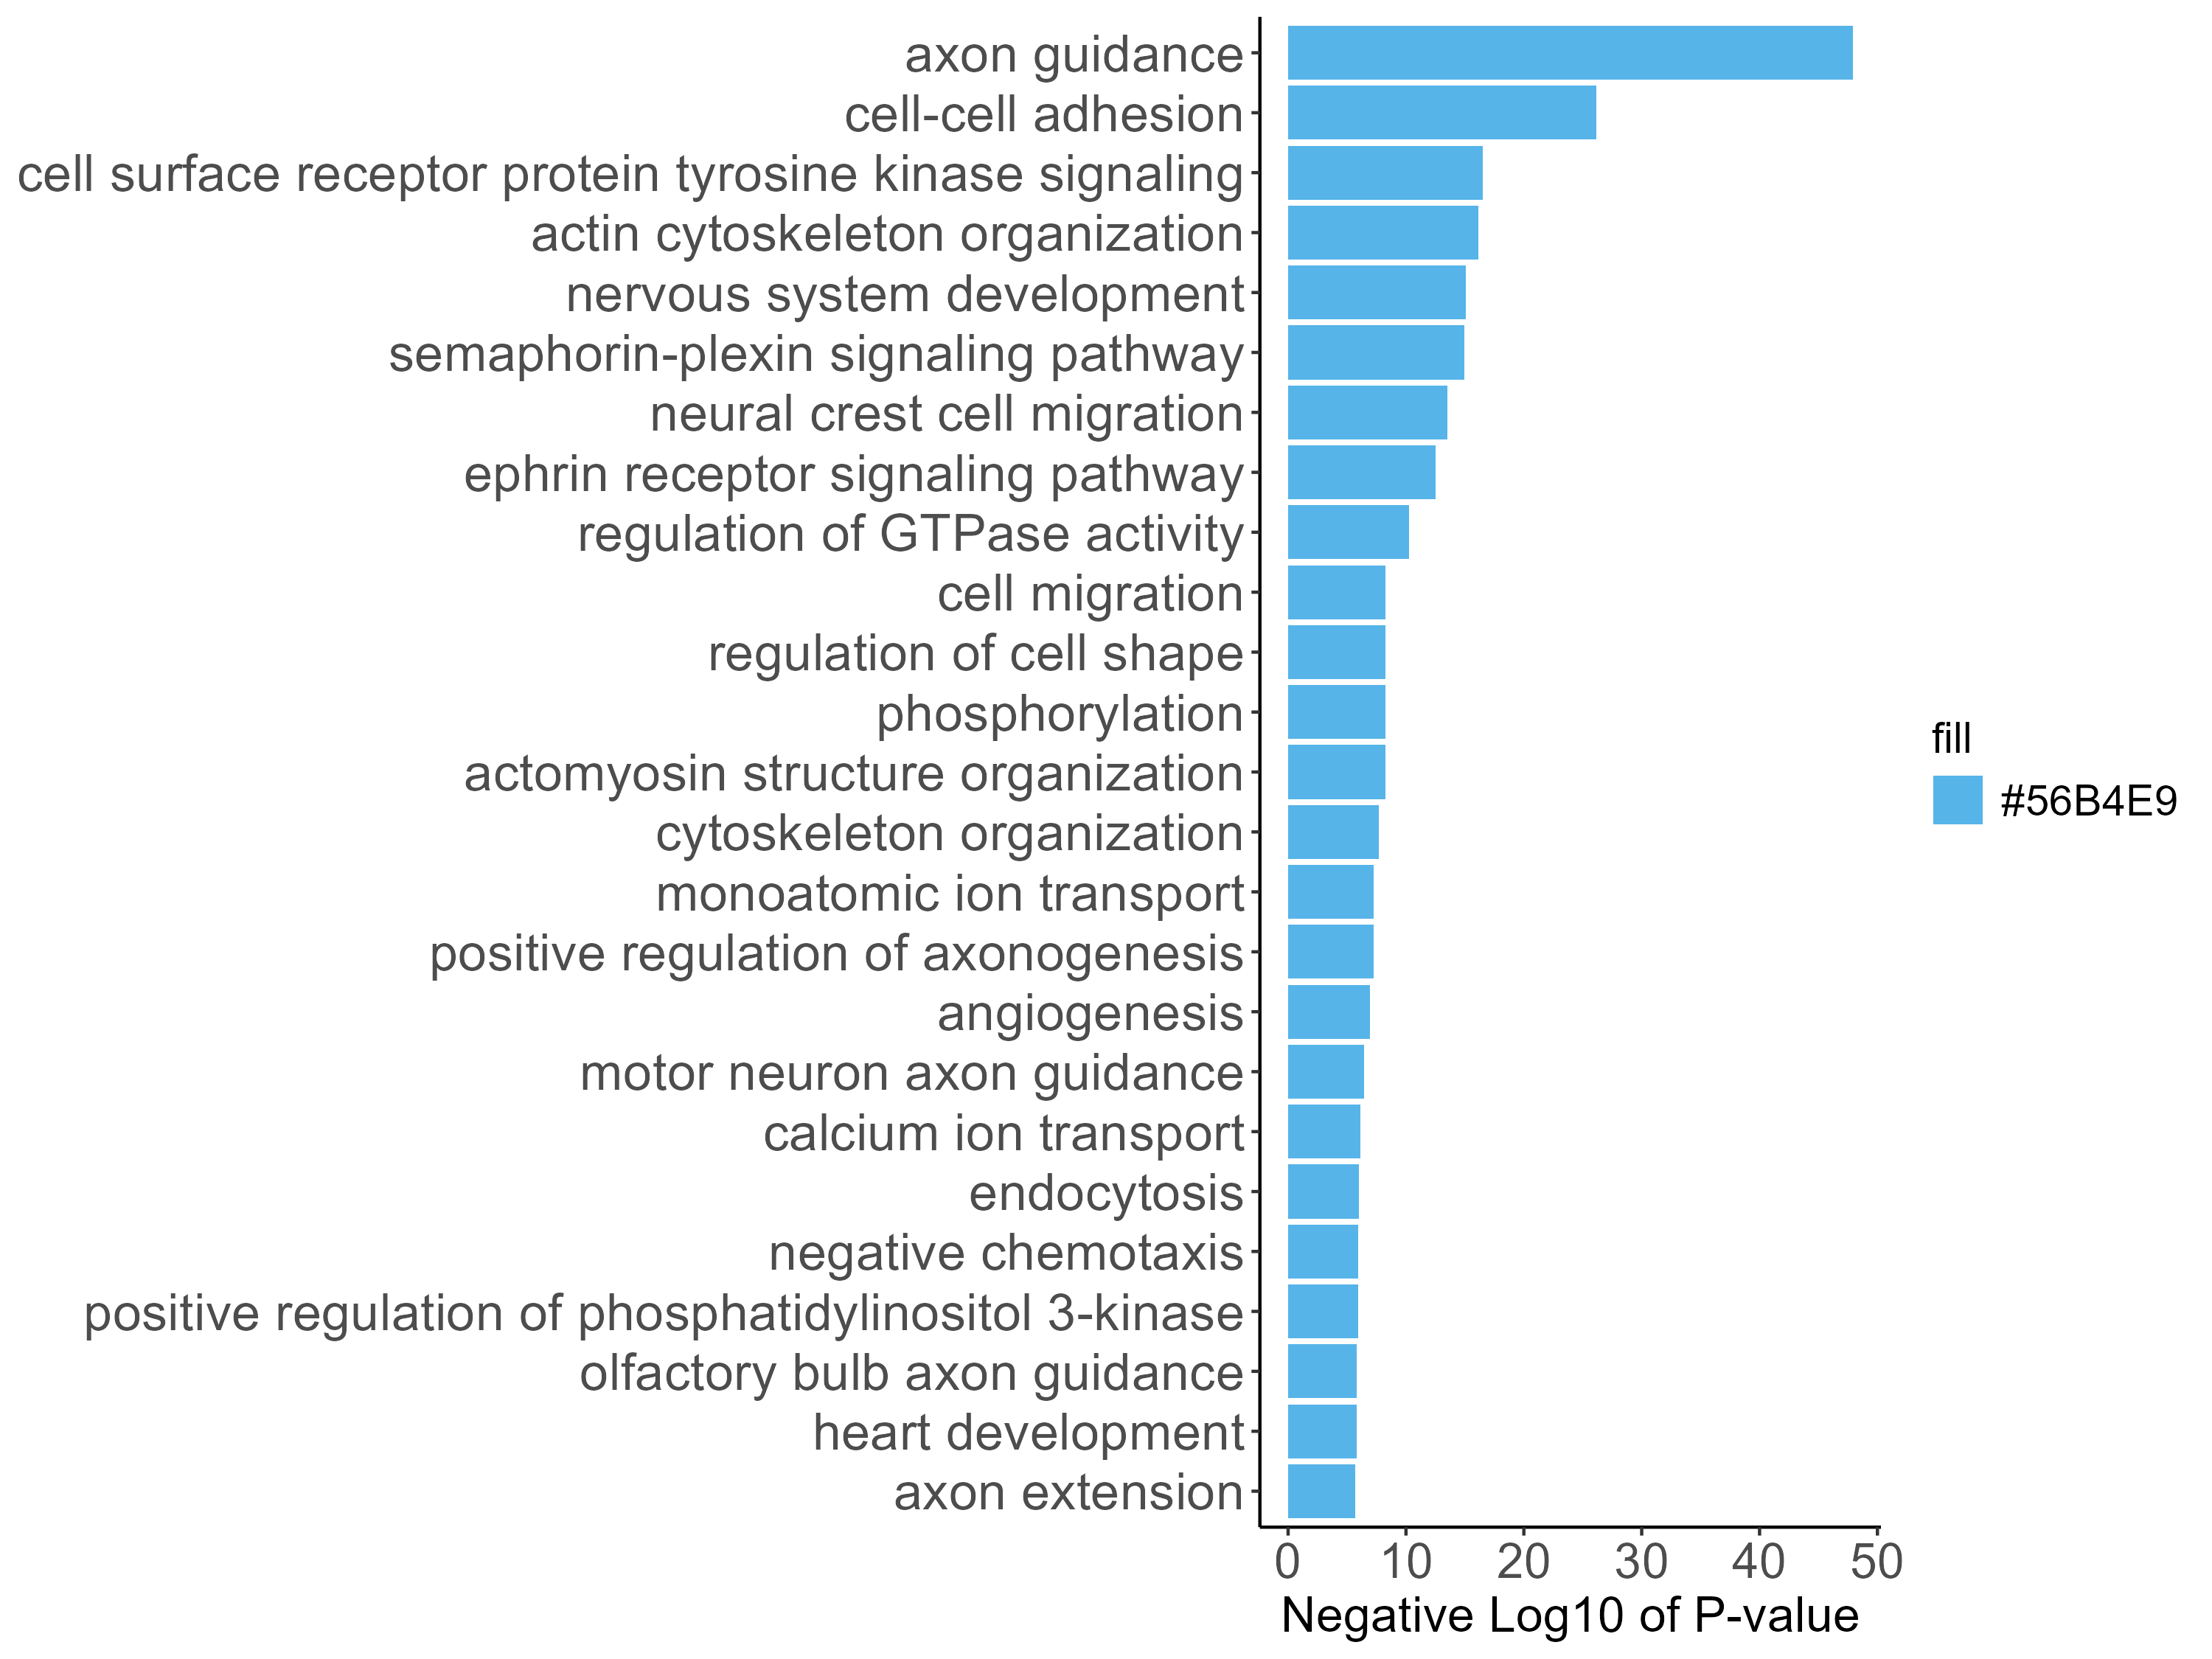

Values plotted in this chart, from the file beside it:
Term	Count	PValue
axon guidance	98	1.25E-48
cell-cell adhesion	69	6.67E-27
cell surface receptor protein tyrosine k…	43	2.88E-17
actin cytoskeleton organization	45	7.61E-17
nervous system development	80	7.92E-16
semaphorin-plexin signaling pathway	27	1.08E-15
neural crest cell migration	38	2.94E-14
ephrin receptor signaling pathway	21	3.12E-13
regulation of GTPase activity	18	5.30E-11
regulation of cell shape	27	5.46E-09
phosphorylation	146	5.74E-09
cell migration	41	5.40E-09
actomyosin structure organization	18	5.84E-09
cytoskeleton organization	22	2.14E-08
monoatomic ion transport	89	5.82E-08
positive regulation of axonogenesis	13	5.90E-08
angiogenesis	40	1.16E-07
motor neuron axon guidance	19	3.40E-07
calcium ion transport	25	7.32E-07
endocytosis	32	9.82E-07
negative chemotaxis	15	1.07E-06
positive regulation of phosphatidylinosi…	13	1.21E-06
heart development	47	1.56E-06
olfactory bulb axon guidance	7	1.52E-06
axon extension	15	2.09E-06
